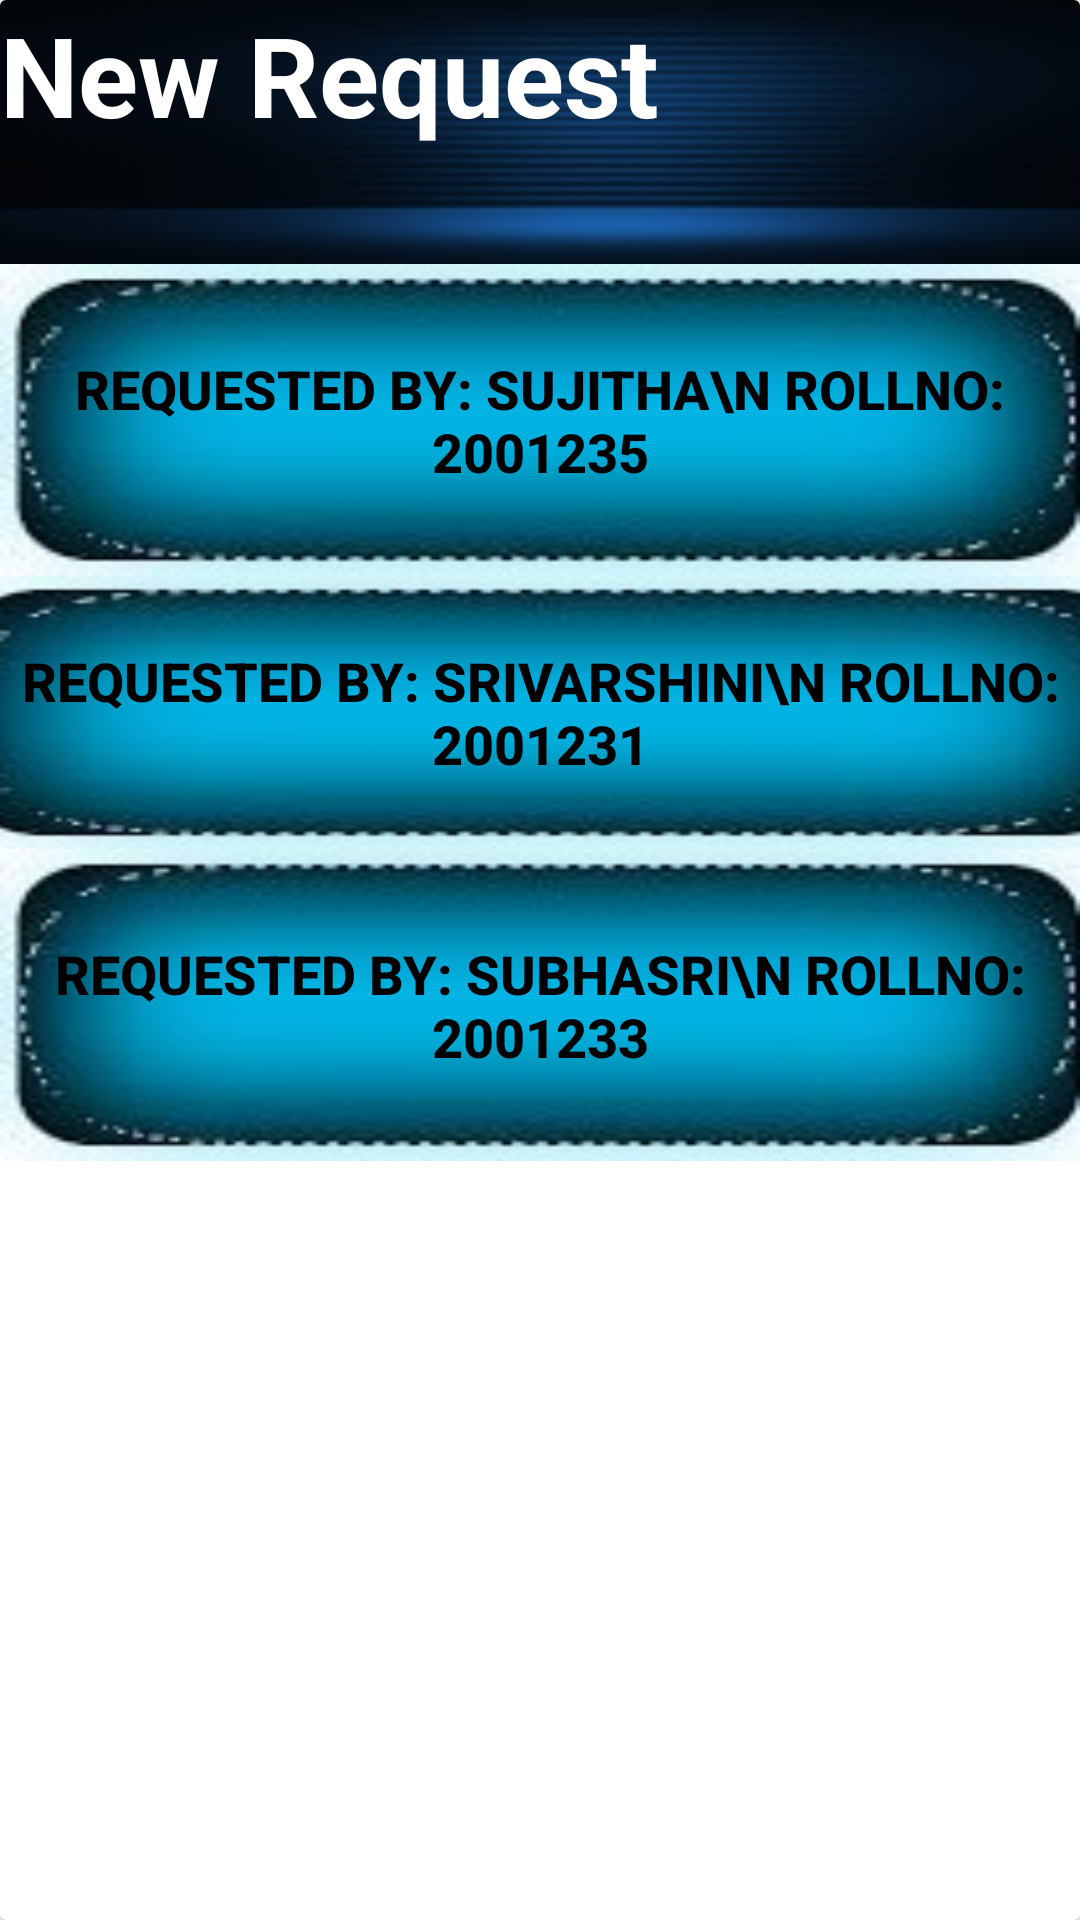

Here is an Android app screen rendered from its layout file. Give the layout XML and the strings, colors and styles it references.
<!-- AndroidManifest.xml: application theme Theme.Designui -->
<!-- res/layout/activity_designui4.xml -->
<?xml version="1.0" encoding="utf-8"?>

<androidx.cardview.widget.CardView xmlns:android="http://schemas.android.com/apk/res/android"
android:layout_width="match_parent"
android:layout_height="wrap_content"
xmlns:app="http://schemas.android.com/apk/res-auto"
android:layout_margin="8dp">

<View
    android:id="@+id/view"
    android:layout_width="match_parent"
    android:layout_height="730dp"
    android:background="@drawable/loginimage"
    app:layout_constraintBottom_toBottomOf="parent"
    app:layout_constraintEnd_toEndOf="parent"
    app:layout_constraintStart_toStartOf="parent"
    />
    <include layout="@layout/layout_item" />
    <include layout="@layout/layout_item"/>
    <include layout="@layout/layout_item"/>
    <include layout="@layout/layout_item"/>


    <LinearLayout
    android:layout_width="match_parent"
    android:layout_height="wrap_content"
    android:orientation="vertical">

        <TextView
            android:id="@+id/textView3"
            android:layout_width="407dp"
            android:layout_height="88dp"
            android:background="@drawable/background_image_h"
            android:text="New Request"
            android:textColor="@color/white"
            android:textSize="37sp"
            android:textStyle="bold" />

        <Button
            android:id="@+id/button6"
            android:layout_width="match_parent"
            android:layout_height="104dp"
            android:layout_gravity="center"
            android:background="@drawable/butt_img"
            android:gravity="center"
            android:text="Requested By: Sujitha\n Rollno: 2001235"
            android:textColor="@color/black"
            android:textSize="18sp"
            android:textStyle="bold" />


        <Button
            android:id="@+id/button7"
            android:layout_width="399dp"
            android:layout_height="91dp"
            android:layout_gravity="center"
            android:background="@drawable/butt_img"
            android:gravity="center"
            android:text="Requested By: Srivarshini\n Rollno: 2001231"
            android:textColor="@color/black"
            android:textSize="18sp"
            android:textStyle="bold" />

        <Button
        android:id="@+id/button8"
        android:layout_width="match_parent"
        android:layout_height="104dp"
        android:layout_gravity="center"
        android:background="@drawable/butt_img"
        android:gravity="center"
        android:text="Requested By: Subhasri\n Rollno: 2001233"
        android:textColor="@color/black"
        android:textSize="18sp"
        android:textStyle="bold" />

</LinearLayout>
</androidx.cardview.widget.CardView>
<!-- res/layout/layout_item.xml (included above) -->
<?xml version="1.0" encoding="utf-8"?>

<LinearLayout
    xmlns:android="http://schemas.android.com/apk/res/android"
    xmlns:app="http://schemas.android.com/apk/res-auto"
    xmlns:tools="http://schemas.android.com/tools"
    android:layout_width="match_parent"
    android:layout_height="match_parent"
    tools:context=".designui4"
    android:orientation="horizontal">

    <View
        android:id="@+id/view"
        android:layout_width="match_parent"
        android:layout_height="730dp"
        android:background="@drawable/loginimage"
        app:layout_constraintBottom_toBottomOf="parent"
        app:layout_constraintEnd_toEndOf="parent"
        app:layout_constraintStart_toStartOf="parent" />


</LinearLayout>
<!-- resources referenced by this layout -->
<resources>
  <!-- drawable background_image_h: jpg bitmap (drawable, 27883 bytes) -->
  <!-- drawable butt_img: jpg bitmap (drawable, 27071 bytes) -->
  <style name="Theme.Designui" parent="Theme.MaterialComponents.DayNight.DarkActionBar">
          
          <item name="colorPrimary">@color/purple_500</item>
          <item name="colorPrimaryVariant">@color/purple_700</item>
          <item name="colorOnPrimary">@color/white</item>
          
          <item name="colorSecondary">@color/teal_200</item>
          <item name="colorSecondaryVariant">@color/teal_700</item>
          <item name="colorOnSecondary">@color/black</item>
          
          <item name="android:statusBarColor" tools:targetApi="l">?attr/colorPrimaryVariant</item>
          
      </style>
  <!-- not gathered from this repository: default colours our renderer supplied (Android Studio template values) -->
  <color name="purple_500">#FF6200EE</color>
  <color name="purple_700">#FF3700B3</color>
  <color name="teal_200">#FF03DAC5</color>
  <color name="teal_700">#FF018786</color>
  <color name="black">#FF000000</color>
  <color name="white">#FFFFFFFF</color>
</resources>
